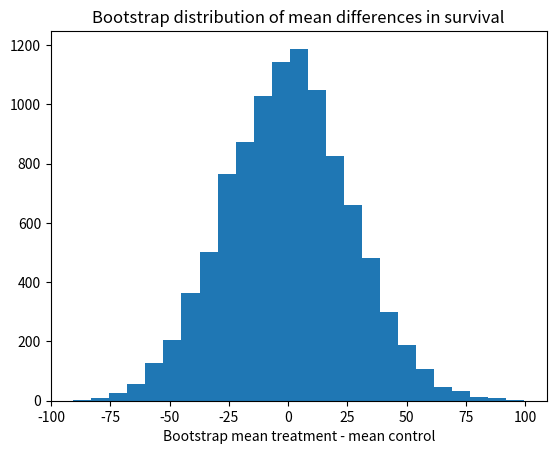

This figure's Python source:
import numpy as np
import matplotlib.pyplot as plt

# Set up the random number generator.
rnd = np.random.default_rng()

# Treatment group.
treat = np.array([94, 38, 23, 197, 99, 16, 141])
# control group
control = np.array([52, 10, 40, 104, 51, 27, 146, 30, 46])

# Observed difference in real world.
actual_diff = np.mean(treat) - np.mean(control)

# Set the number of trials.
n_trials = 10_000

# An empty array to store the trials.
results = np.zeros(n_trials)

# U is our universe (Step 2 above)
u = np.concatenate([treat, control])

# step 5 above.
for i in range(n_trials):
    # Step 3 above.
    fake_treat = rnd.choice(u, size=7)
    # Step 3
    fake_control = rnd.choice(u, size=9)
    # Step 4
    mt = np.mean(fake_treat)
    # Step 4
    mc = np.mean(fake_control)
    # Step 4
    diff = mt - mc
    # Step 4
    results[i] = diff

# Step 6
plt.hist(results, bins=25)
plt.title('Bootstrap distribution of mean differences in survival')
plt.xlabel('Bootstrap mean treatment - mean control')

# Step 6
k = np.sum(results >= actual_diff)
kk = k / n_trials
print('Proportion bootstrap mean difference >= actual difference:', kk)